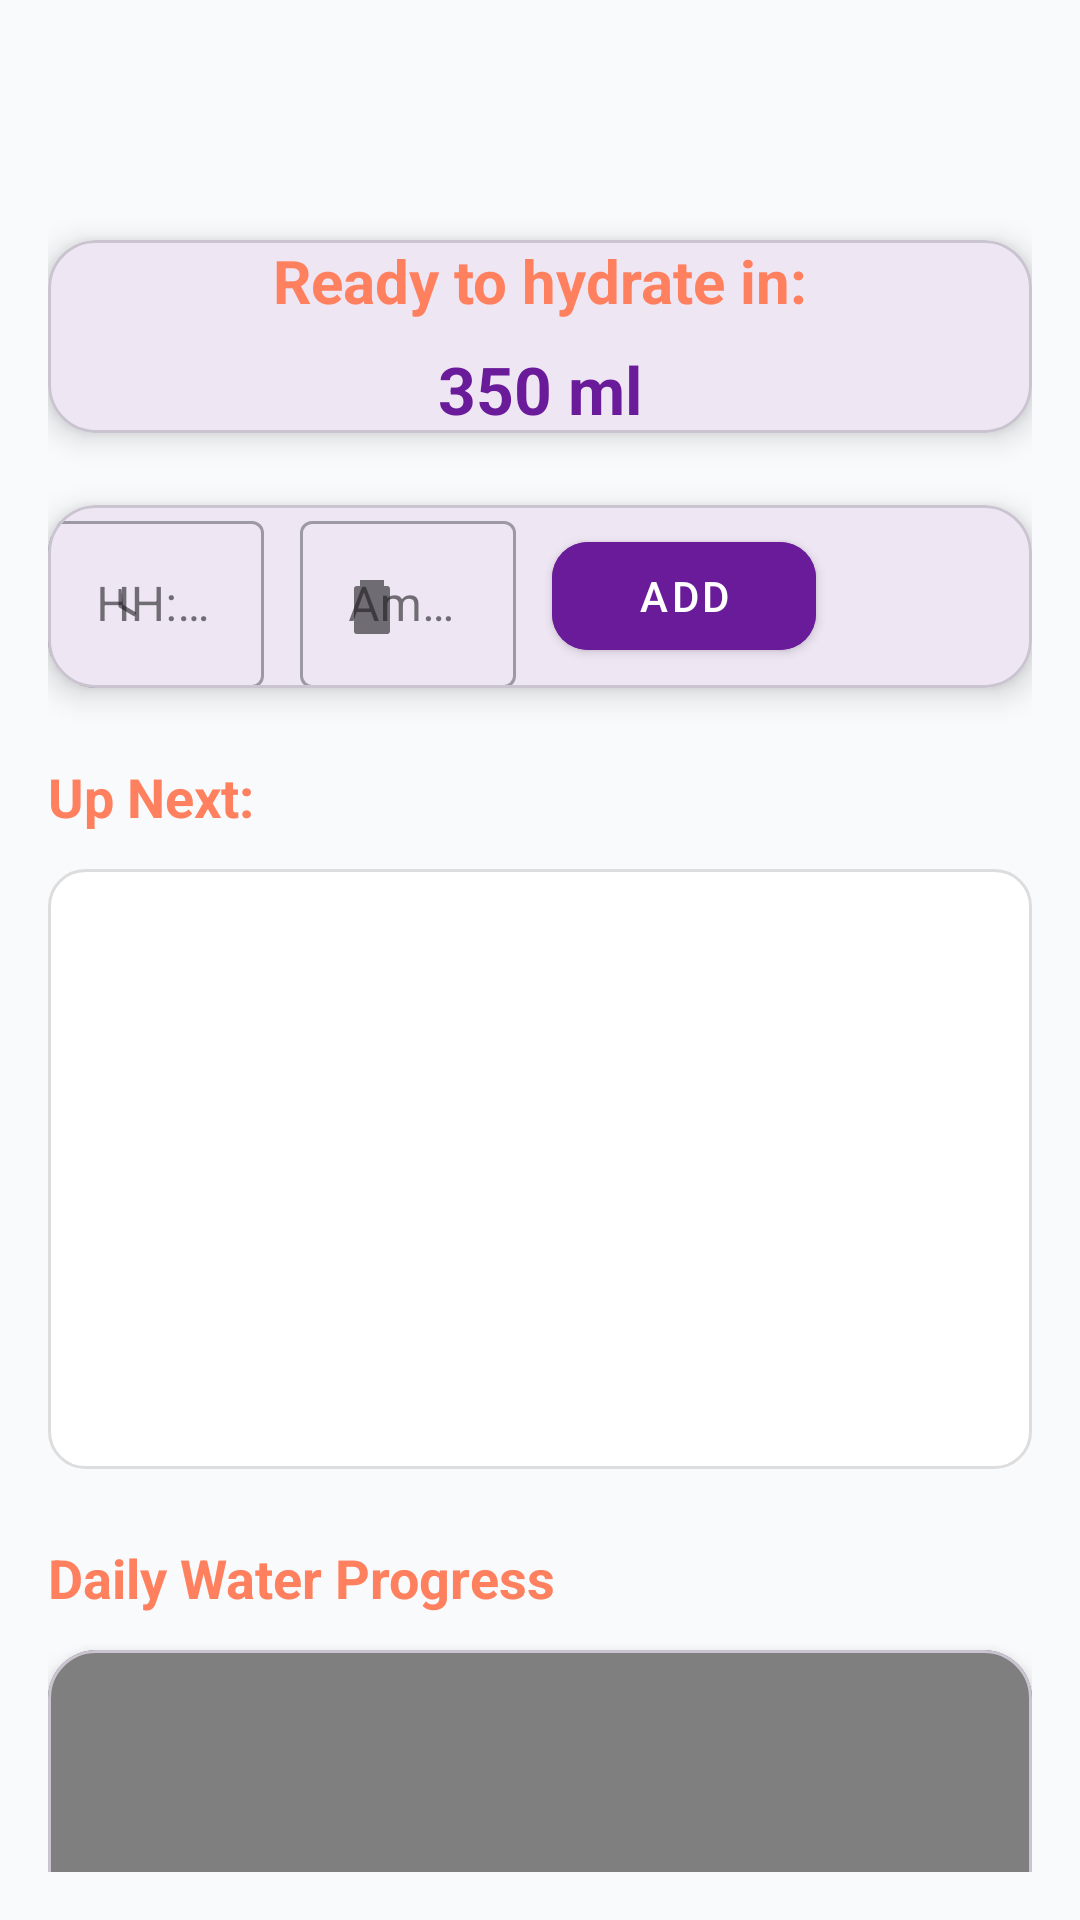

Layout XML and referenced resources for this Android screen:
<!-- AndroidManifest.xml: application theme Theme.FitPro -->
<!-- res/layout/activity_hydration.xml -->
<?xml version="1.0" encoding="utf-8"?>
<androidx.core.widget.NestedScrollView
    xmlns:android="http://schemas.android.com/apk/res/android"
    xmlns:app="http://schemas.android.com/apk/res-auto"
    android:layout_width="match_parent"
    android:layout_height="match_parent"
    android:background="@color/background"
    android:fillViewport="true"
    android:padding="16dp">

    <LinearLayout
        android:layout_width="match_parent"
        android:layout_height="wrap_content"
        android:orientation="vertical">

        <com.google.android.material.appbar.MaterialToolbar
            android:id="@+id/toolbar"
            android:layout_width="match_parent"
            android:layout_height="?attr/actionBarSize"
            android:background="@color/background"
            android:elevation="4dp"
            android:theme="@style/ThemeOverlay.MaterialComponents.Dark.ActionBar"
            android:title="Hydration Tracker"
            android:titleTextColor="@color/primaryColor"
            app:navigationIcon="@drawable/ic_baseline_arrow_back_24"
            app:titleCentered="true" />

        
        <com.google.android.material.card.MaterialCardView
            android:layout_width="match_parent"
            android:layout_height="wrap_content"
            android:layout_marginBottom="24dp"
            app:cardCornerRadius="16dp"
            app:cardElevation="6dp"
            android:padding="24dp">

            <LinearLayout
                android:layout_width="match_parent"
                android:layout_height="wrap_content"
                android:orientation="vertical"
                android:gravity="center_horizontal">

                <TextView
                    android:id="@+id/tvNextHydration"
                    android:layout_width="wrap_content"
                    android:layout_height="wrap_content"
                    android:text="Ready to hydrate in:"
                    android:textSize="20sp"
                    android:textStyle="bold"
                    android:textColor="@color/AccentColor1" />

                <TextView
                    android:id="@+id/tvNextAmount"
                    android:layout_width="wrap_content"
                    android:layout_height="wrap_content"
                    android:text="350 ml"
                    android:textSize="22sp"
                    android:textStyle="bold"
                    android:textColor="@color/colorPrimary"
                    android:layout_marginTop="8dp" />
            </LinearLayout>
        </com.google.android.material.card.MaterialCardView>

        
        <com.google.android.material.card.MaterialCardView
            android:layout_width="match_parent"
            android:layout_height="wrap_content"
            android:layout_marginBottom="24dp"
            app:cardCornerRadius="16dp"
            app:cardElevation="6dp"
            android:padding="16dp">

            <LinearLayout
                android:layout_width="match_parent"
                android:layout_height="wrap_content"
                android:orientation="horizontal"
                android:gravity="center_vertical"
                android:weightSum="3">

                <com.google.android.material.textfield.TextInputLayout
                    android:layout_width="0dp"
                    android:layout_weight="1"
                    android:layout_height="wrap_content"
                    style="@style/Widget.MaterialComponents.TextInputLayout.OutlinedBox"
                    android:layout_marginEnd="12dp"
                    app:startIconDrawable="@drawable/ic_baseline_access_time_24"
                    app:endIconMode="clear_text">

                    <com.google.android.material.textfield.TextInputEditText
                        android:id="@+id/etTime"
                        android:layout_width="match_parent"
                        android:layout_height="wrap_content"
                        android:hint="HH:MM"
                        android:inputType="time"
                        android:imeOptions="actionNext"
                        android:textColor="@android:color/black"
                        android:textSize="16sp"/>
                </com.google.android.material.textfield.TextInputLayout>

                <com.google.android.material.textfield.TextInputLayout
                    android:layout_width="0dp"
                    android:layout_weight="1"
                    android:layout_height="wrap_content"
                    style="@style/Widget.MaterialComponents.TextInputLayout.OutlinedBox"
                    android:layout_marginEnd="12dp"
                    app:startIconDrawable="@drawable/ic_baseline_local_drink_24"
                    app:endIconMode="clear_text">

                    <com.google.android.material.textfield.TextInputEditText
                        android:id="@+id/etAmount"
                        android:layout_width="match_parent"
                        android:layout_height="wrap_content"
                        android:hint="Amount (ml)"
                        android:inputType="number"
                        android:imeOptions="actionDone"
                        android:textColor="@android:color/black"
                        android:textSize="16sp" />
                </com.google.android.material.textfield.TextInputLayout>

                <com.google.android.material.button.MaterialButton
                    android:id="@+id/btnAddHydration"
                    android:layout_width="wrap_content"
                    android:layout_height="wrap_content"
                    android:text="Add"
                    style="@style/Widget.MaterialComponents.Button"
                    android:paddingHorizontal="24dp"
                    android:minHeight="48dp"
                    app:cornerRadius="12dp"
                    android:backgroundTint="@color/purple_500"
                    android:textColor="@android:color/white"/>
            </LinearLayout>
        </com.google.android.material.card.MaterialCardView>

        
        <TextView
            android:layout_width="match_parent"
            android:layout_height="wrap_content"
            android:text="Up Next:"
            android:textSize="18sp"
            android:textStyle="bold"
            android:textColor="@color/AccentColor1"
            android:layout_marginBottom="12dp" />

        
        <androidx.recyclerview.widget.RecyclerView
            android:id="@+id/rvHydrationSchedule"
            android:layout_width="match_parent"
            android:layout_height="200dp"
            android:clipToPadding="false"
            android:paddingBottom="8dp"
            android:background="@drawable/rounded_recyclerview_background"
            android:padding="8dp" />

        
        <TextView
            android:layout_width="match_parent"
            android:layout_height="wrap_content"
            android:text="Daily Water Progress"
            android:textSize="18sp"
            android:textStyle="bold"
            android:textColor="@color/AccentColor1"
            android:layout_marginTop="24dp"
            android:layout_marginBottom="12dp"/>

        
        <com.google.android.material.card.MaterialCardView
            android:layout_width="match_parent"
            android:layout_height="280dp"
            app:cardCornerRadius="16dp"
            app:cardElevation="6dp"
            android:padding="16dp">

            <com.github.mikephil.charting.charts.BarChart
                android:id="@+id/waterChart"
                android:layout_width="match_parent"
                android:layout_height="match_parent" />
        </com.google.android.material.card.MaterialCardView>

        
        <TextView
            android:id="@+id/tvTotalWater"
            android:layout_width="match_parent"
            android:layout_height="wrap_content"
            android:text="Total: 0 ml"
            android:textSize="18sp"
            android:textStyle="bold"
            android:textColor="@color/purple_500"
            android:gravity="center"
            android:layout_marginTop="16dp"
            android:layout_marginBottom="24dp" />
    </LinearLayout>
</androidx.core.widget.NestedScrollView>
<!-- resources referenced by this layout -->
<resources>
  <color name="AccentColor1">#FF805E</color>
  <color name="background">#F8FAFC</color>
  <color name="colorPrimary">#6A1B9A</color>
  <color name="primaryColor">#181717</color>
  <color name="purple_500">#6A1B9A</color>
  <!-- drawable ic_baseline_access_time_24 (drawable) -->
  <vector xmlns:android="http://schemas.android.com/apk/res/android"
      android:width="24dp" android:height="24dp"
      android:viewportWidth="24" android:viewportHeight="24">
      <path
          android:fillColor="#FF000000"
          android:pathData="M12,20a8,8 0 1,0 -8,-8 8,8 0 0,0 8,8zM12,4a8,8 0 0,1 8,8 8,8 0 0,1 -8,8 8,8 0 0,1 -8,-8 8,8 0 0,1 8,-8zM12.5,7h-1v6l5.25,3.15 0.75-1.23-4.5,-2.67z"/>
  </vector>
  <!-- drawable ic_baseline_local_drink_24 (drawable) -->
  <vector xmlns:android="http://schemas.android.com/apk/res/android"
      android:width="24dp" android:height="24dp"
      android:viewportWidth="24" android:viewportHeight="24">
      <path
          android:fillColor="#FF000000"
          android:pathData="M7,22h10a1,1 0 0,0 1,-1v-14a1,1 0 0,0 -1,-1h-10a1,1 0 0,0 -1,1v14a1,1 0 0,0 1,1zM8,4h8v2h-8zM9,18h6v-6h-6z" />
  </vector>
  <!-- drawable rounded_recyclerview_background (drawable) -->
  <?xml version="1.0" encoding="utf-8"?>
  <shape xmlns:android="http://schemas.android.com/apk/res/android"
      android:shape="rectangle">
  
      
      <solid android:color="#FFFFFF" />
  
      
      <corners android:radius="12dp" />
  
      
      <padding
          android:left="8dp"
          android:top="8dp"
          android:right="8dp"
          android:bottom="8dp" />
  
      
      <stroke
          android:width="1dp"
          android:color="#DDDDDD" />
  </shape>
  <style name="Theme.FitPro" parent="Base.Theme.FitPro" />
  <style name="Base.Theme.FitPro" parent="Theme.Material3.DayNight.NoActionBar">
          <item name="colorPrimary">@color/colorPrimary</item>
          <item name="colorOnPrimary">@color/colorOnPrimary</item>
          <item name="colorSecondary">@color/colorSecondary</item>
          <item name="colorOnSecondary">@color/colorOnSecondary</item>
          <item name="colorTertiary">@color/colorTertiary</item>
          <item name="colorOnTertiary">@color/colorOnTertiary</item>
          <item name="android:colorBackground">@color/background</item>
          <item name="colorSurface">@color/colorSurface</item>
          <item name="colorOnSurface">@color/colorOnSurface</item>
          <item name="colorSurfaceVariant">@color/colorSurfaceVariant</item>
          <item name="colorOutline">@color/colorOutline</item>
  
          
          <item name="bottomNavigationStyle">@style/Widget.FitPro.BottomNavigationView</item>
      </style>
  <color name="colorOnPrimary">#FFFFFFFF</color>
  <color name="colorSecondary">#4450F6</color>
  <color name="colorOnSecondary">#FFFFFFFF</color>
  <color name="colorTertiary">#00BCD4</color>
  <color name="colorOnTertiary">#FFFFFFFF</color>
  <color name="colorSurface">#FFFFFFFF</color>
  <color name="colorOnSurface">#1A1B1E</color>
  <color name="colorSurfaceVariant">#F1F3F5</color>
  <color name="colorOutline">#D0D5DD</color>
  <style name="Widget.FitPro.BottomNavigationView" parent="Widget.Material3.BottomNavigationView">
          <item name="android:background">@color/bottomNavBackground</item>
          <item name="itemIconTint">@color/bottom_nav_item_color</item>
          <item name="itemTextColor">@color/bottom_nav_item_color</item>
          <item name="itemRippleColor">@color/bottomNavRipple</item>
          <item name="labelVisibilityMode">labeled</item>
      </style>
  <color name="bottomNavBackground">#FFFFFFFF</color>
  <color name="bottomNavRipple">#1F6A1B9A</color>
</resources>
